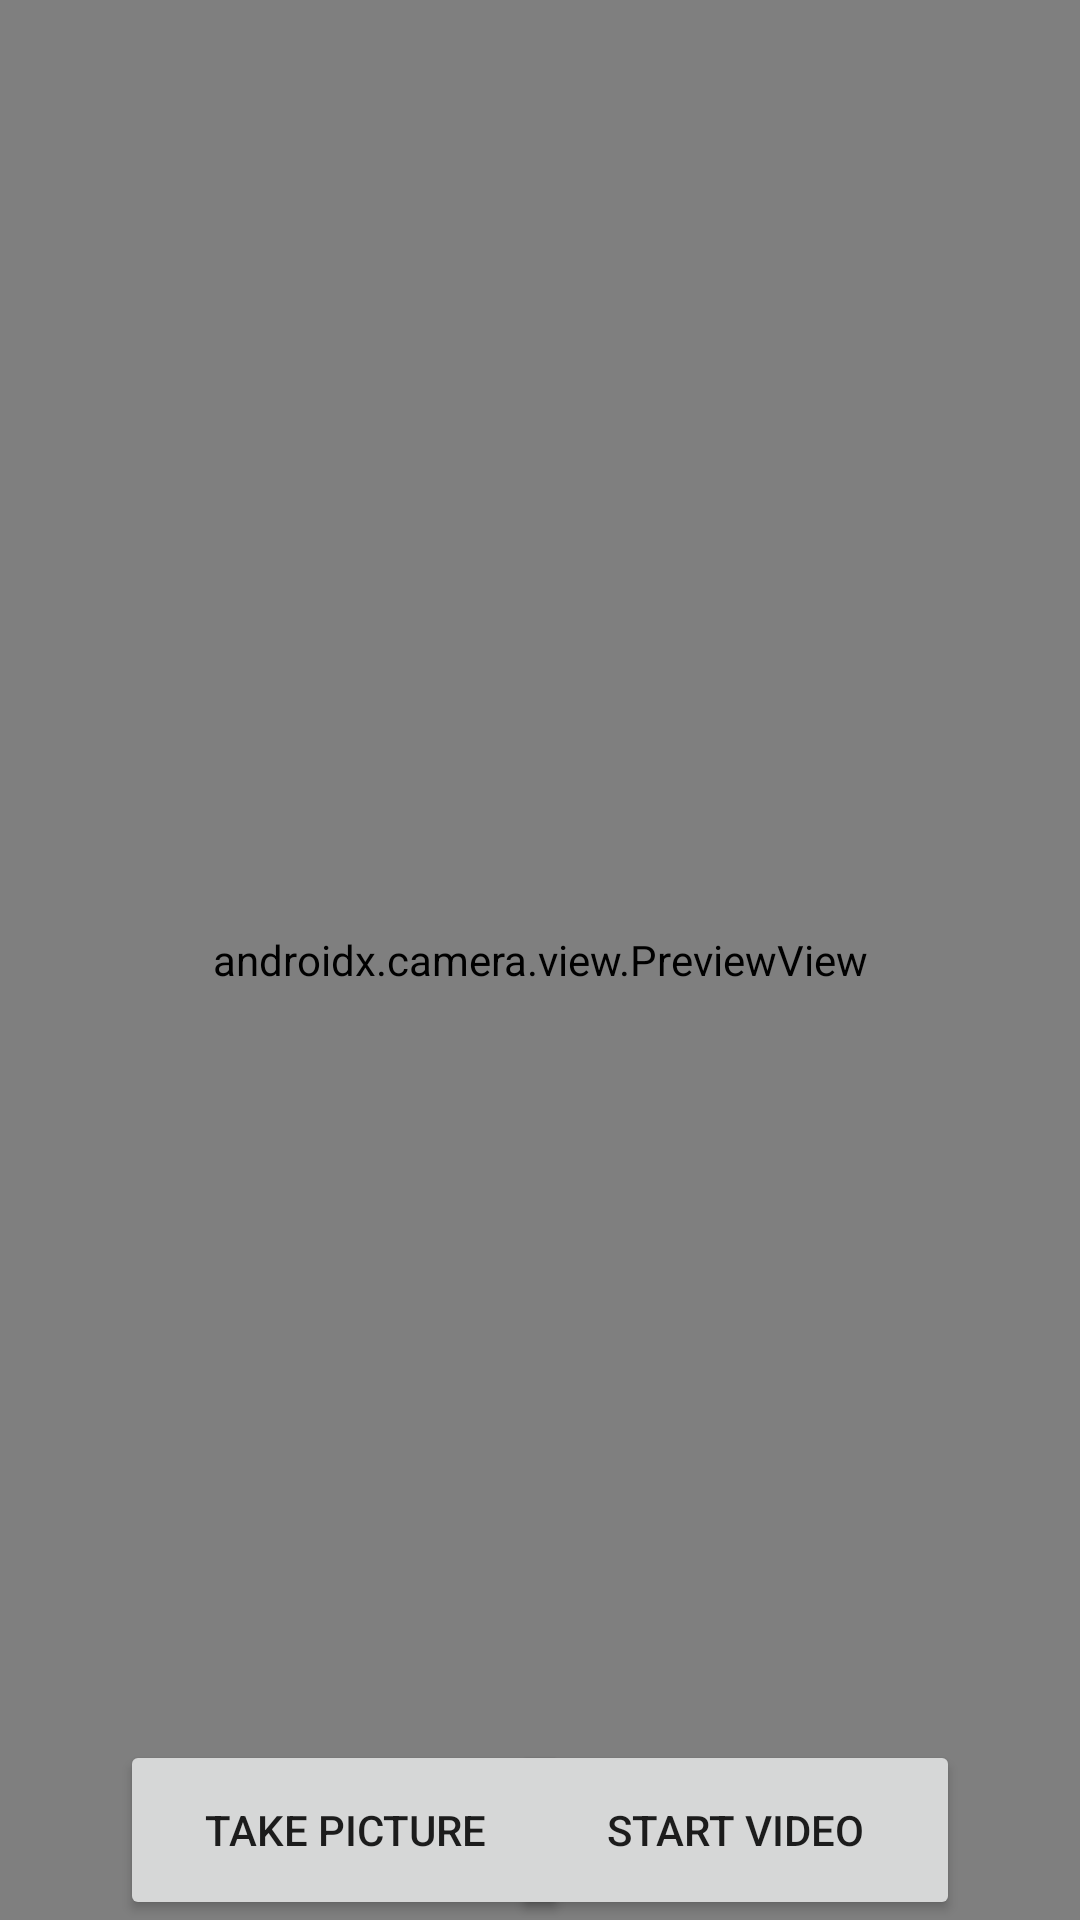

Layout XML and referenced resources for this Android screen:
<!-- AndroidManifest.xml: application theme Theme.Exercicio_CMM -->
<!-- res/layout/activity_open_camara.xml -->
<?xml version="1.0" encoding="utf-8"?>
<RelativeLayout xmlns:android="http://schemas.android.com/apk/res/android"
    xmlns:app="http://schemas.android.com/apk/res-auto"
    xmlns:tools="http://schemas.android.com/tools"
    android:layout_width="match_parent"
    android:layout_height="match_parent"
    tools:context=".OpenCamara">

    <androidx.camera.view.PreviewView
        android:id="@+id/viewFinder"
        android:layout_width="match_parent"
        android:layout_height="match_parent" />

    <Button
        android:id="@+id/buttonCapture"
        android:layout_width="150dp"
        android:layout_height="60dp"
        android:text="@string/foto"
        android:layout_alignParentBottom="true"
        android:layout_alignParentLeft="true"
        android:layout_marginStart="40dp"/>

    <Button
        android:id="@+id/buttonVideo"
        android:layout_width="150dp"
        android:layout_height="60dp"
        android:text="@string/video"
        android:layout_alignParentBottom="true"
        android:layout_alignParentRight="true"
        android:layout_marginEnd="40dp"/>


</RelativeLayout>
<!-- resources referenced by this layout -->
<resources>
  <string name="foto">Take picture</string>
  <string name="video">Start Video</string>
  <style name="Theme.Exercicio_CMM" parent="Theme.MaterialComponents.DayNight.DarkActionBar">
          
          <item name="colorPrimary">@color/purple_500</item>
          <item name="colorPrimaryVariant">@color/purple_700</item>
          <item name="colorOnPrimary">@color/white</item>
          
          <item name="colorSecondary">@color/teal_200</item>
          <item name="colorSecondaryVariant">@color/teal_700</item>
          <item name="colorOnSecondary">@color/black</item>
          
          <item name="android:statusBarColor" tools:targetApi="l">?attr/colorPrimaryVariant</item>
          
      </style>
  <!-- not gathered from this repository: default colours our renderer supplied (Android Studio template values) -->
  <color name="purple_500">#FF6200EE</color>
  <color name="purple_700">#FF3700B3</color>
  <color name="teal_200">#FF03DAC5</color>
  <color name="teal_700">#FF018786</color>
  <color name="black">#FF000000</color>
  <color name="white">#FFFFFFFF</color>
</resources>
